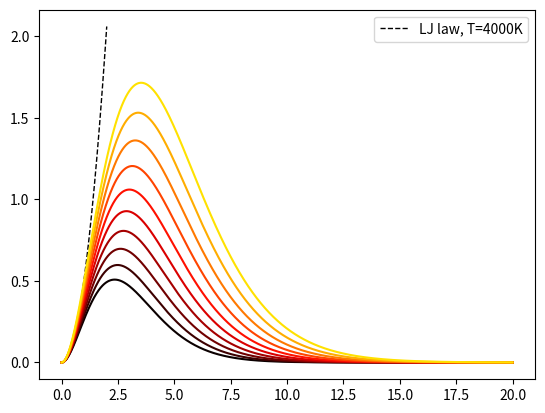

Write Python code to recreate this figure. (Note: this script raises an exception after producing the figure.)
import numpy as np
import matplotlib.pyplot as plt
import warnings

warnings.filterwarnings("ignore")

# constants

k = 1.381e-23
h = 6.626e-34
c = 2.998e8
h_divided_by_k = 4.80e-11

def RJlaw(nu, T):
    return 8.0 * np.pi * (nu ** 2) * (k * T) / (c ** 3)
def Planck(nu, T):
    ret = (nu ** 3) / (np.exp(h_divided_by_k * nu / T) - 1)
    return 8.0 * np.pi * h / (c ** 3) * ret

nu_all = np.linspace(1, 2e15, 10000)
nu_RJ = np.linspace(1, 2.0e14, 200)

temp = np.linspace(4000, 6000, 10)
color = np.linspace(0, 0.7, 10)

sm = plt.cm.ScalarMappable(cmap=plt.cm.hot, norm=plt.Normalize(vmin=4000, vmax=6000))
plt.clf()

plt.plot(nu_RJ/1e14, RJlaw(nu_RJ, 4000)*1e15, 'k--', linewidth=1.0, label='LJ law, T=4000K')

for T, C in zip(temp, color):
    plt.plot(nu_all/1e14, Planck(nu_all, T)*1e15, c=plt.cm.hot(C))
    
plt.legend()
cbar = plt.colorbar(sm)
cbar.set_label('Temperature')
plt.xlabel('frequency / 1e14')
plt.ylabel('Intensity')
plt.title('Blackbody radiation')
plt.show()
